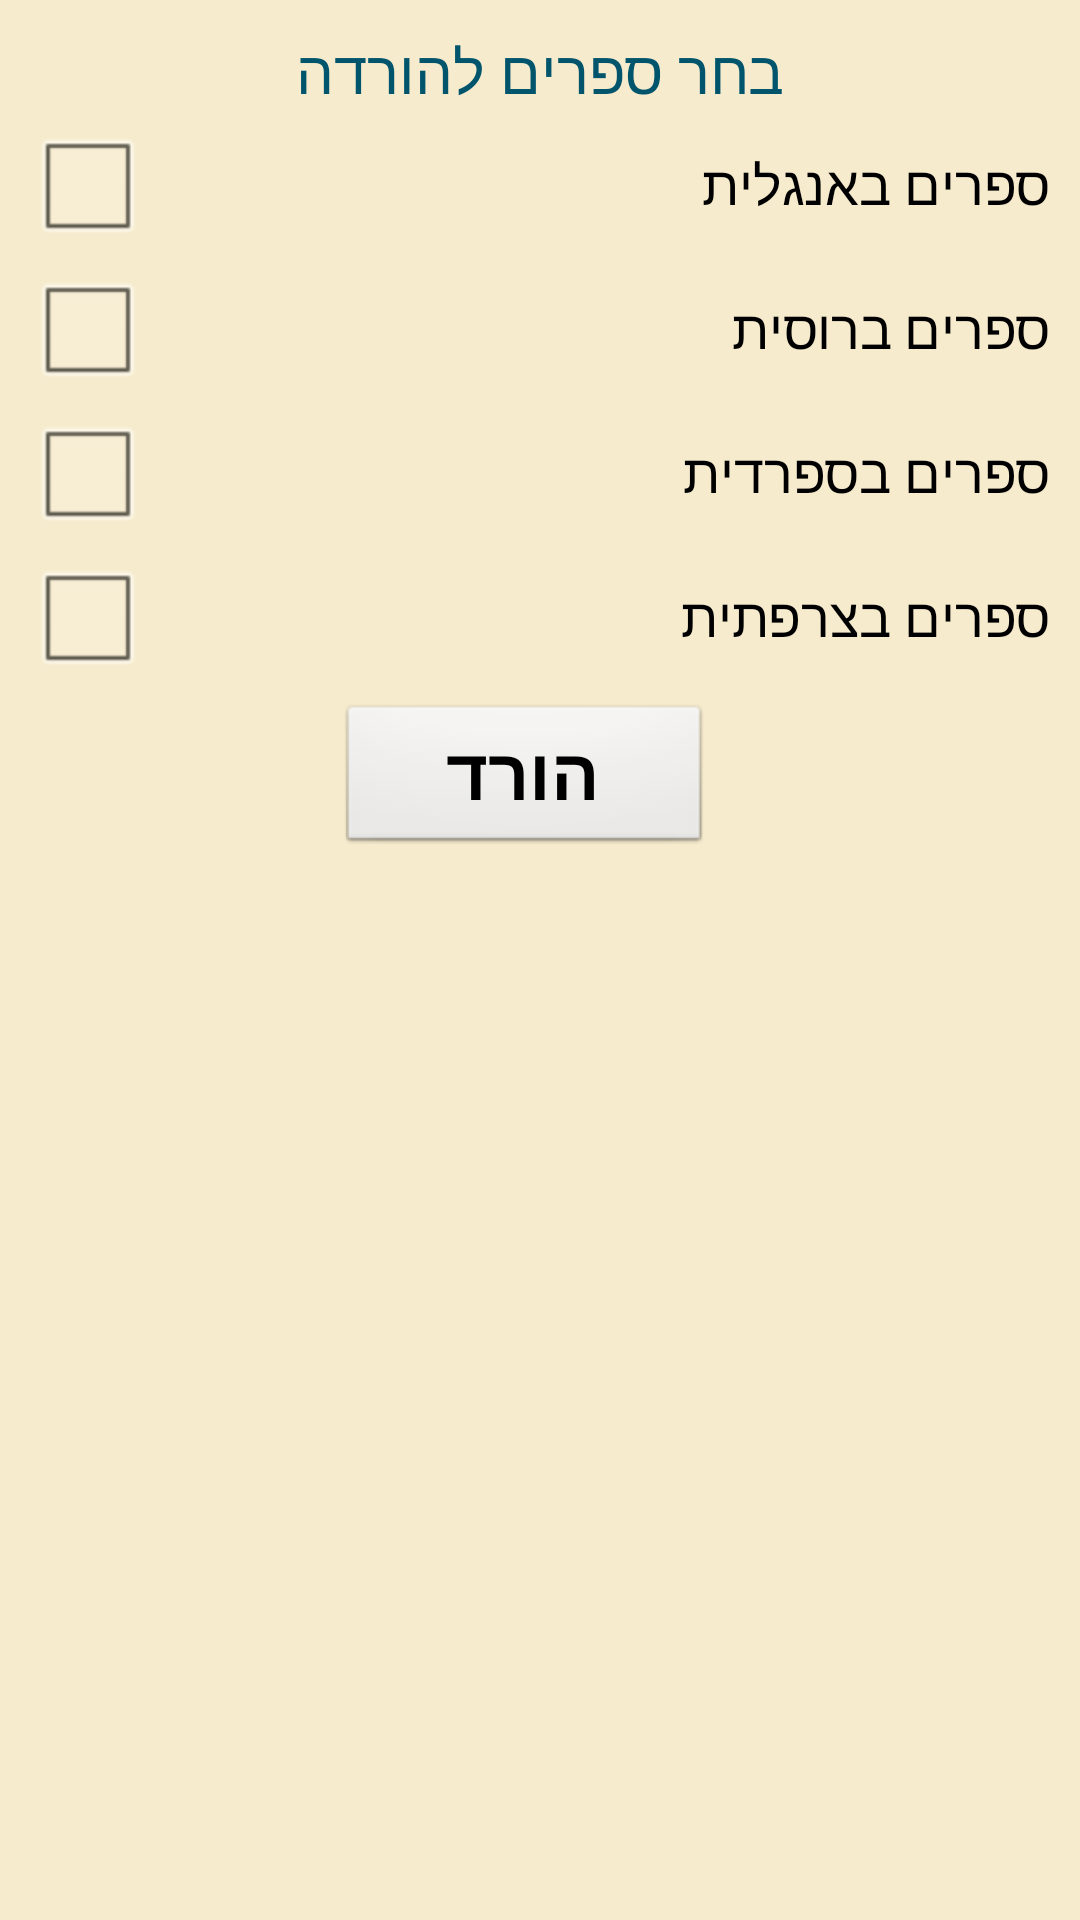

Reconstruct the res/layout file that produces this screen, plus the resources it refers to.
<!-- AndroidManifest.xml: application theme AppTheme -->
<!-- res/layout/books_download.xml -->
<?xml version="1.0" encoding="utf-8"?>

<RelativeLayout xmlns:android="http://schemas.android.com/apk/res/android"
    android:id="@+id/layout_root"
    android:layout_width="fill_parent"
    android:layout_height="wrap_content"
    android:orientation="vertical"
    android:padding="10dp"
    android:background="#F6EBCD"
    >
    
<LinearLayout
     android:layout_width="fill_parent"
    android:layout_height="wrap_content"
    android:orientation="vertical"
    android:gravity="center">

    <TextView
        android:id="@+id/textView5"
        android:layout_width="wrap_content"
        android:layout_height="wrap_content"
        android:layout_gravity="center"
        android:text="בחר ספרים להורדה"
        android:textAppearance="?android:attr/textAppearanceLarge"
        android:textColor="#00546c"
        android:textSize="20dp" />


    <CheckBox
        android:id="@+id/checkBoxEnglish"
        android:layout_width="match_parent"
        android:layout_height="wrap_content"
        android:text="ספרים באנגלית"
        android:textSize="18sp" />

    <CheckBox
        android:id="@+id/checkBoxRussian"
        android:layout_width="match_parent"
        android:layout_height="wrap_content"
        android:text="ספרים ברוסית"
        android:textSize="18sp" />

    <CheckBox
        android:id="@+id/checkBoxSpanish"
        android:layout_width="match_parent"
        android:layout_height="wrap_content"
        android:text="ספרים בספרדית"
        android:textSize="18sp" />

    <CheckBox
        android:id="@+id/checkBoxFrench"
        android:layout_width="match_parent"
        android:layout_height="wrap_content"
        android:text="ספרים בצרפתית"
        android:textSize="18sp" />

    <Button
        android:id="@+id/dialogButtonDownload"
        android:layout_width="125dp"
        android:layout_height="wrap_content"
        android:layout_marginRight="5dp"
        android:layout_marginTop="5dp"
        android:text="הורד"
        android:textSize="24sp"
        android:textStyle="bold" />

</LinearLayout>

</RelativeLayout>
<!-- resources referenced by this layout -->
<resources>
  <style name="AppTheme" parent="AppBaseTheme">
          <item name="android:itemBackground">#445245</item>
          
      </style>
  <style name="AppBaseTheme" parent="android:Theme.Light">
          <item name="android:itemBackground">#445245</item>
  
          
      </style>
</resources>
